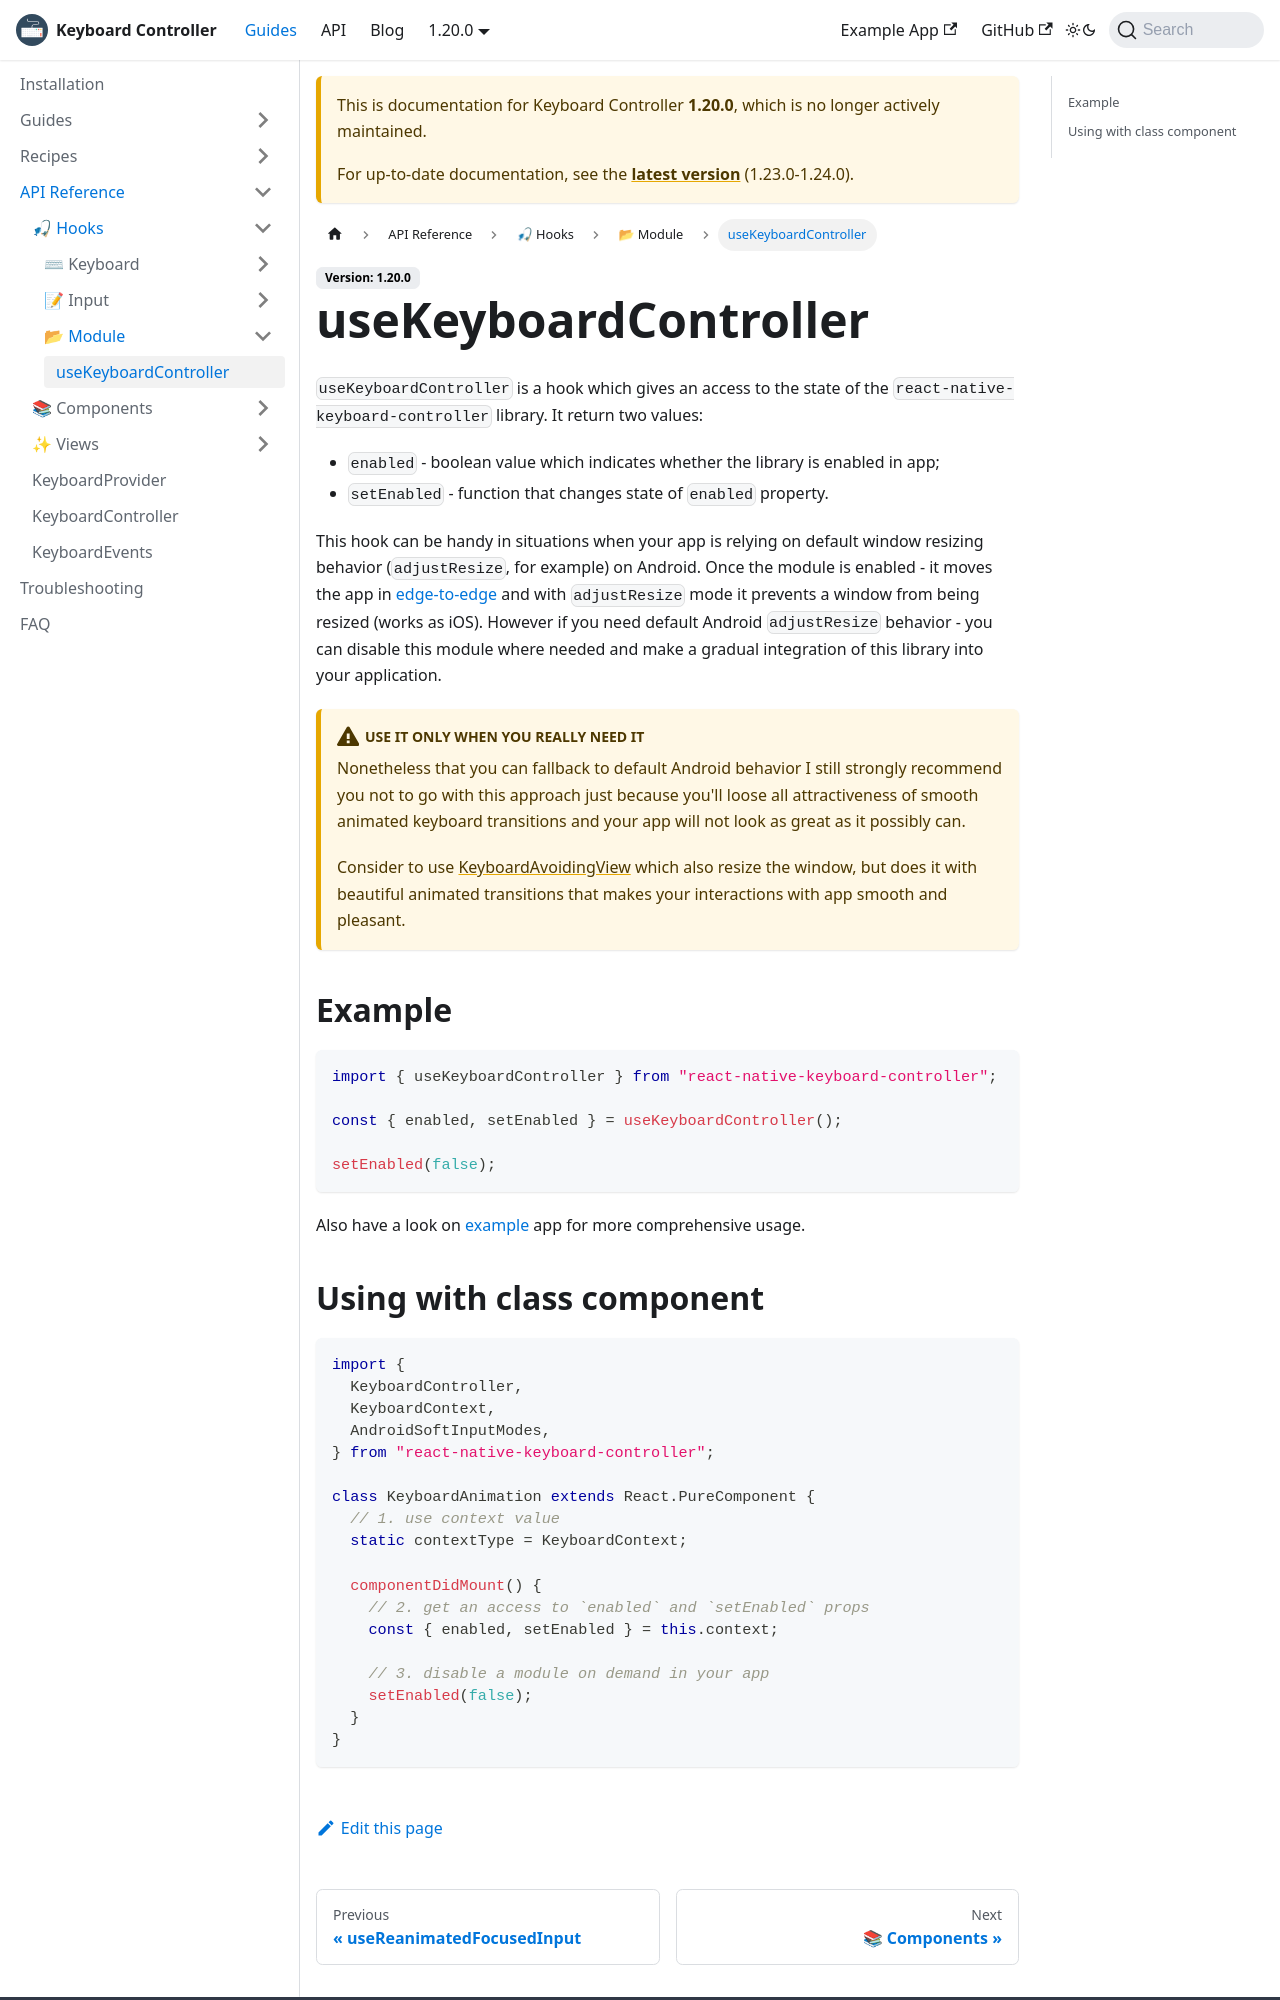

repository: kirillzyusko/react-native-keyboard-controller · page: pr-preview/pr-1812/docs/1.20.0/api/hooks/module/use-keyboard-controller.html · generator: docusaurus

---
keywords:
  [
    react-native-keyboard-controller,
    useKeyboardController,
    enabled,
    disabled,
    setEnabled,
  ]
---

# useKeyboardController

`useKeyboardController` is a hook which gives an access to the state of the `react-native-keyboard-controller` library. It return two values:

- `enabled` - boolean value which indicates whether the library is enabled in app;
- `setEnabled` - function that changes state of `enabled` property.

This hook can be handy in situations when your app is relying on default window resizing behavior (`adjustResize`, for example) on Android. Once the module is enabled - it moves the app in [edge-to-edge](https://developer.android.com/training/gestures/edge-to-edge) and with `adjustResize` mode it prevents a window from being resized (works as iOS). However if you need default Android `adjustResize` behavior - you can disable this module where needed and make a gradual integration of this library into your application.

:::caution Use it only when you really need it
Nonetheless that you can fallback to default Android behavior I still strongly recommend you not to go with this approach just because you'll loose all attractiveness of smooth animated keyboard transitions and your app will not look as great as it possibly can.

Consider to use [KeyboardAvoidingView](../../components/keyboard-avoiding-view.mdx) which also resize the window, but does it with beautiful animated transitions that makes your interactions with app smooth and pleasant.
:::

## Example

```tsx
import { useKeyboardController } from "react-native-keyboard-controller";

const { enabled, setEnabled } = useKeyboardController();

setEnabled(false);
```

Also have a look on [example](https://github.com/kirillzyusko/react-native-keyboard-controller/tree/main/example) app for more comprehensive usage.
